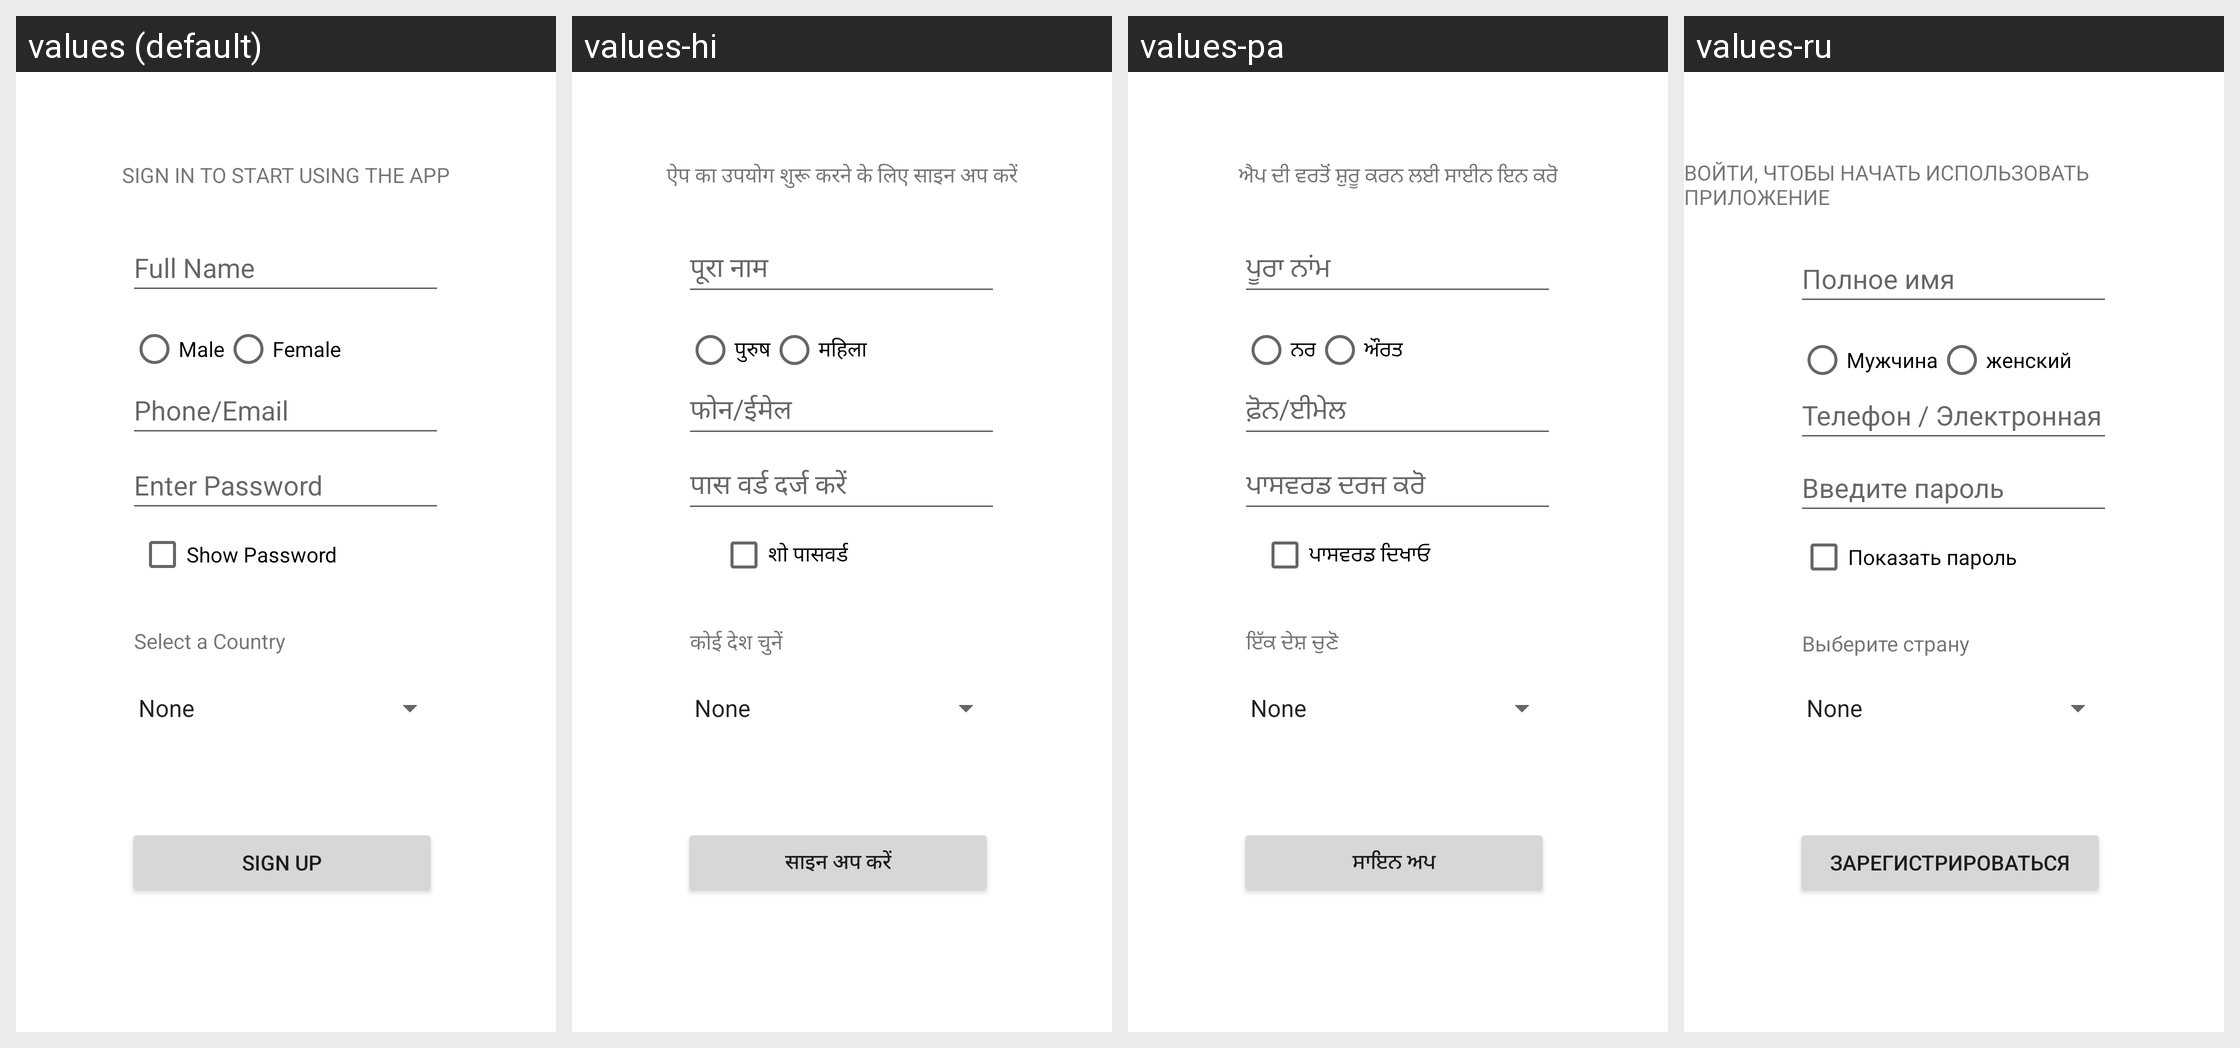

For this localized Android screen grid, give each drawn string resource with its value in every locale shown.
Android screen res/layout/activity_main.xml rendered under 4 locales, left to right: values (default), values-hi, values-pa, values-ru. Device: Nexus 5 (rendered at 1080×1920; each locale shown at half size, 540×960, under a caption strip naming it); theme Theme.OrderNow.
Strings drawn on this screen, with the default value and each locale's value (text and hints the layout hard-codes appear in the picture but are not listed):

main_heading
  values: SIGN IN TO START USING THE APP
  values-hi: ऐप का उपयोग शुरू करने के लिए साइन अप करें
  values-pa: ਐਪ ਦੀ ਵਰਤੋਂ ਸ਼ੁਰੂ ਕਰਨ ਲਈ ਸਾਈਨ ਇਨ ਕਰੋ
  values-ru: ВОЙТИ, ЧТОБЫ НАЧАТЬ ИСПОЛЬЗОВАТЬ ПРИЛОЖЕНИЕ

user_name
  values: Full Name
  values-hi: पूरा नाम
  values-pa: ਪੂਰਾ ਨਾਂਮ
  values-ru: Полное имя

opt_male
  values: Male
  values-hi: पुरुष
  values-pa: ਨਰ
  values-ru: Мужчина

opt_female
  values: Female
  values-hi: महिला
  values-pa: ਔਰਤ
  values-ru: женский

ph_mail
  values: Phone/Email
  values-hi: फोन/ईमेल
  values-pa: ਫ਼ੋਨ/ਈਮੇਲ
  values-ru: Телефон / Электронная почта

pass_word
  values: Enter Password
  values-hi: पास वर्ड दर्ज करें
  values-pa: ਪਾਸਵਰਡ ਦਰਜ ਕਰੋ
  values-ru: Введите пароль

pass_show
  values: Show Password
  values-hi: शो पासवर्ड
  values-pa: ਪਾਸਵਰਡ ਦਿਖਾਓ
  values-ru: Показать пароль

country_sel
  values: Select a Country
  values-hi: कोई देश चुनें
  values-pa: ਇੱਕ ਦੇਸ਼ ਚੁਣੋ
  values-ru: Выберите страну

sign_up
  values: SIGN UP
  values-hi: साइन अप करें
  values-pa: ਸਾਇਨ ਅਪ
  values-ru: ЗАРЕГИСТРИРОВАТЬСЯ
